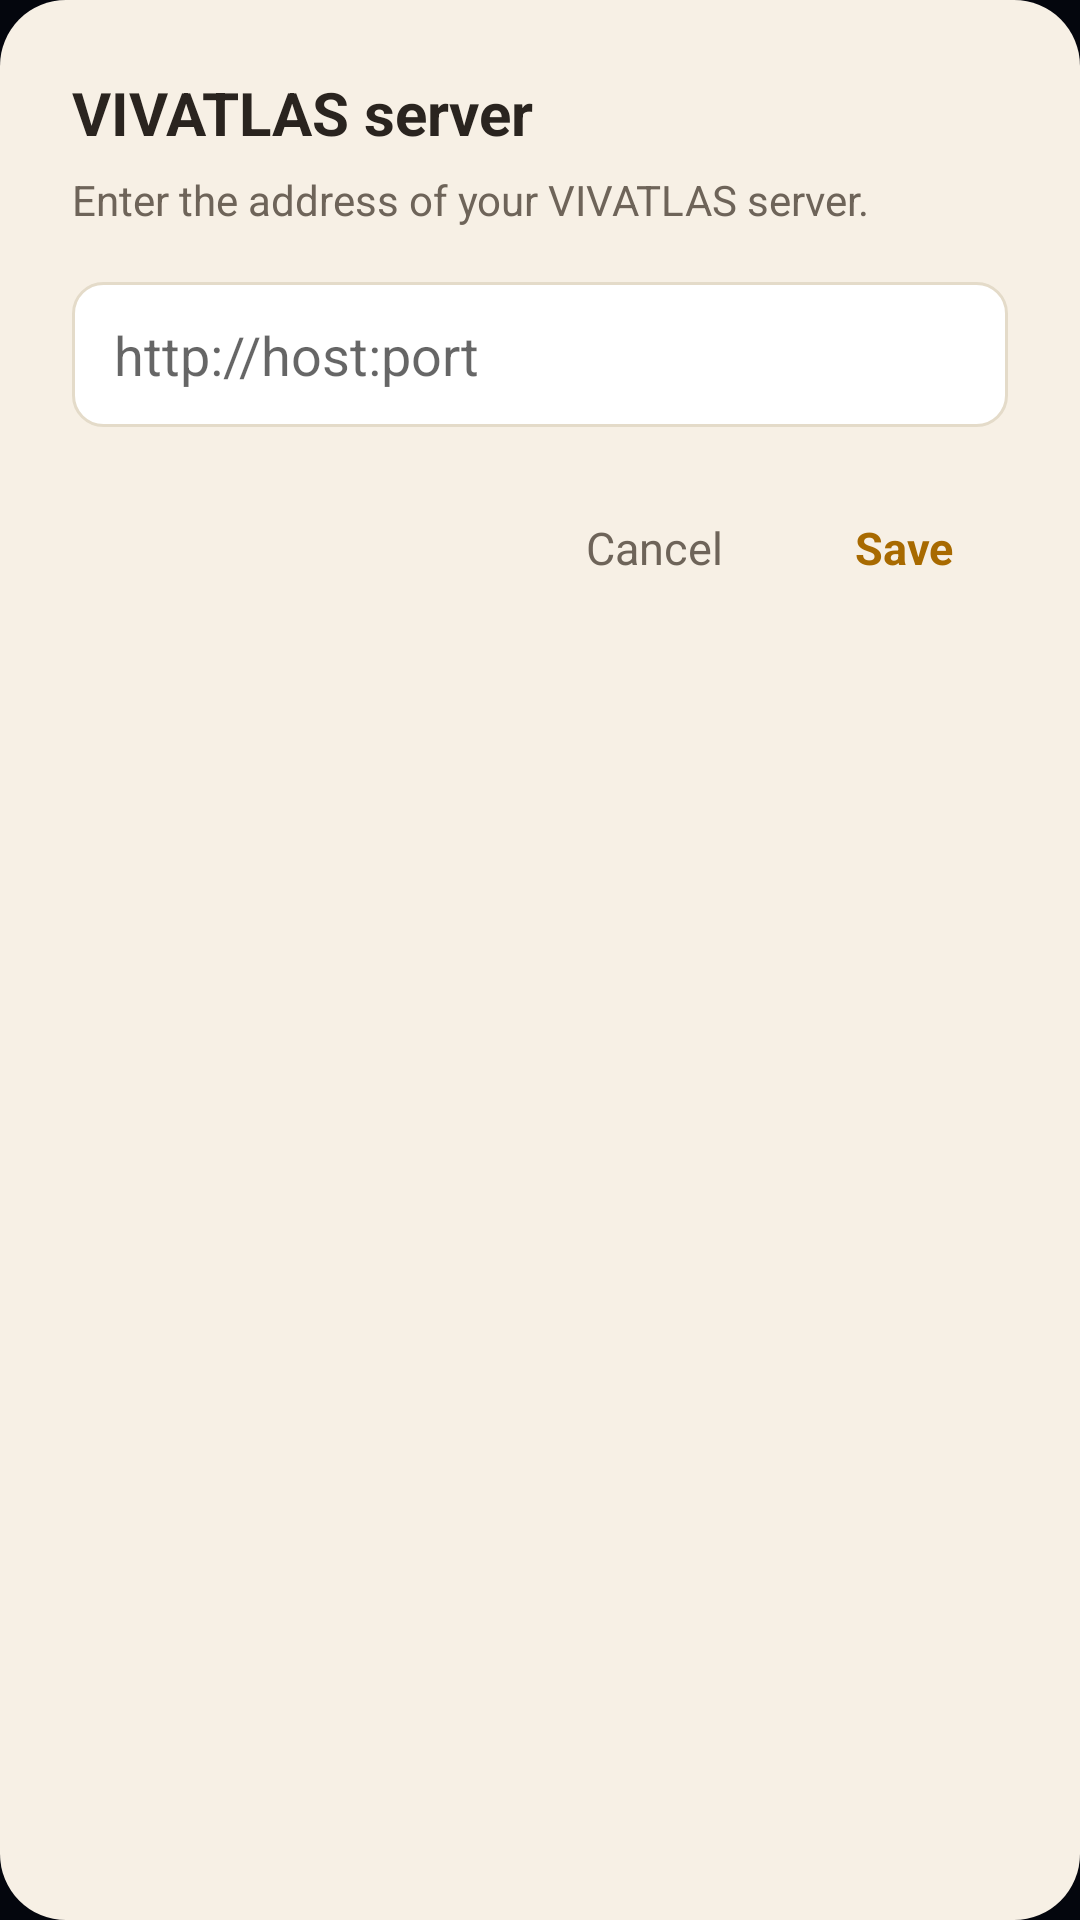

This screen was rendered from an Android layout file. Write that file and the resources it references.
<!-- AndroidManifest.xml: application theme Theme.Vivatlas -->
<!-- res/layout/dialog_server.xml -->
<?xml version="1.0" encoding="utf-8"?>
<LinearLayout xmlns:android="http://schemas.android.com/apk/res/android"
    android:layout_width="match_parent"
    android:layout_height="wrap_content"
    android:layout_margin="20dp"
    android:orientation="vertical"
    android:background="@drawable/dialog_bg"
    android:padding="24dp">

    <TextView
        android:layout_width="wrap_content"
        android:layout_height="wrap_content"
        android:text="@string/server_title"
        android:textColor="@color/login_ink"
        android:textSize="20sp"
        android:textStyle="bold" />

    <TextView
        android:layout_width="match_parent"
        android:layout_height="wrap_content"
        android:layout_marginTop="6dp"
        android:text="@string/server_message"
        android:textColor="@color/text_muted"
        android:textSize="14sp" />

    <EditText
        android:id="@+id/server_input"
        android:layout_width="match_parent"
        android:layout_height="wrap_content"
        android:layout_marginTop="18dp"
        android:background="@drawable/field_bg"
        android:paddingHorizontal="14dp"
        android:paddingVertical="12dp"
        android:inputType="textUri"
        android:textColor="@color/login_ink"
        android:hint="@string/server_hint"
        android:imeOptions="actionDone" />

    <LinearLayout
        android:layout_width="match_parent"
        android:layout_height="wrap_content"
        android:layout_marginTop="18dp"
        android:orientation="horizontal"
        android:gravity="end">

        <TextView
            android:id="@+id/server_cancel"
            android:layout_width="wrap_content"
            android:layout_height="wrap_content"
            android:background="?attr/selectableItemBackgroundBorderless"
            android:paddingHorizontal="18dp"
            android:paddingVertical="12dp"
            android:text="@string/cancel"
            android:textColor="@color/text_muted"
            android:textSize="15sp"
            android:textAllCaps="false" />

        <TextView
            android:id="@+id/server_save"
            android:layout_width="wrap_content"
            android:layout_height="wrap_content"
            android:layout_marginStart="8dp"
            android:background="?attr/selectableItemBackgroundBorderless"
            android:paddingHorizontal="18dp"
            android:paddingVertical="12dp"
            android:text="@string/save"
            android:textColor="@color/link_gold"
            android:textSize="15sp"
            android:textStyle="bold"
            android:textAllCaps="false" />
    </LinearLayout>
</LinearLayout>
<!-- resources referenced by this layout -->
<resources>
  <color name="link_gold">#A86A00</color>
  <color name="login_ink">#2A241F</color>
  <color name="text_muted">#6E6459</color>
  <!-- drawable dialog_bg (drawable) -->
  <?xml version="1.0" encoding="utf-8"?>
  <shape xmlns:android="http://schemas.android.com/apk/res/android" android:shape="rectangle">
      <solid android:color="@color/card" />
      <corners android:radius="22dp" />
  </shape>
  <!-- drawable field_bg (drawable) -->
  <?xml version="1.0" encoding="utf-8"?>
  <shape xmlns:android="http://schemas.android.com/apk/res/android" android:shape="rectangle">
      <solid android:color="@color/field" />
      <stroke android:width="1dp" android:color="@color/field_border" />
      <corners android:radius="10dp" />
  </shape>
  <string name="cancel">Cancel</string>
  <string name="save">Save</string>
  <string name="server_hint">http://host:port</string>
  <string name="server_message">Enter the address of your VIVATLAS server.</string>
  <string name="server_title">VIVATLAS server</string>
  <style name="Theme.Vivatlas" parent="Theme.AppCompat.DayNight.NoActionBar">
          
          <item name="android:windowBackground">@color/splash_bg</item>
          <item name="android:statusBarColor">@color/brand_dark</item>
          <item name="android:navigationBarColor">@color/brand_dark</item>
          <item name="android:windowLightStatusBar">false</item>
      </style>
  <color name="card">#F7F0E5</color>
  <color name="field">#FFFFFF</color>
  <color name="field_border">#E4DBC9</color>
  <color name="splash_bg">#04060D</color>
  <color name="brand_dark">#04060D</color>
</resources>
